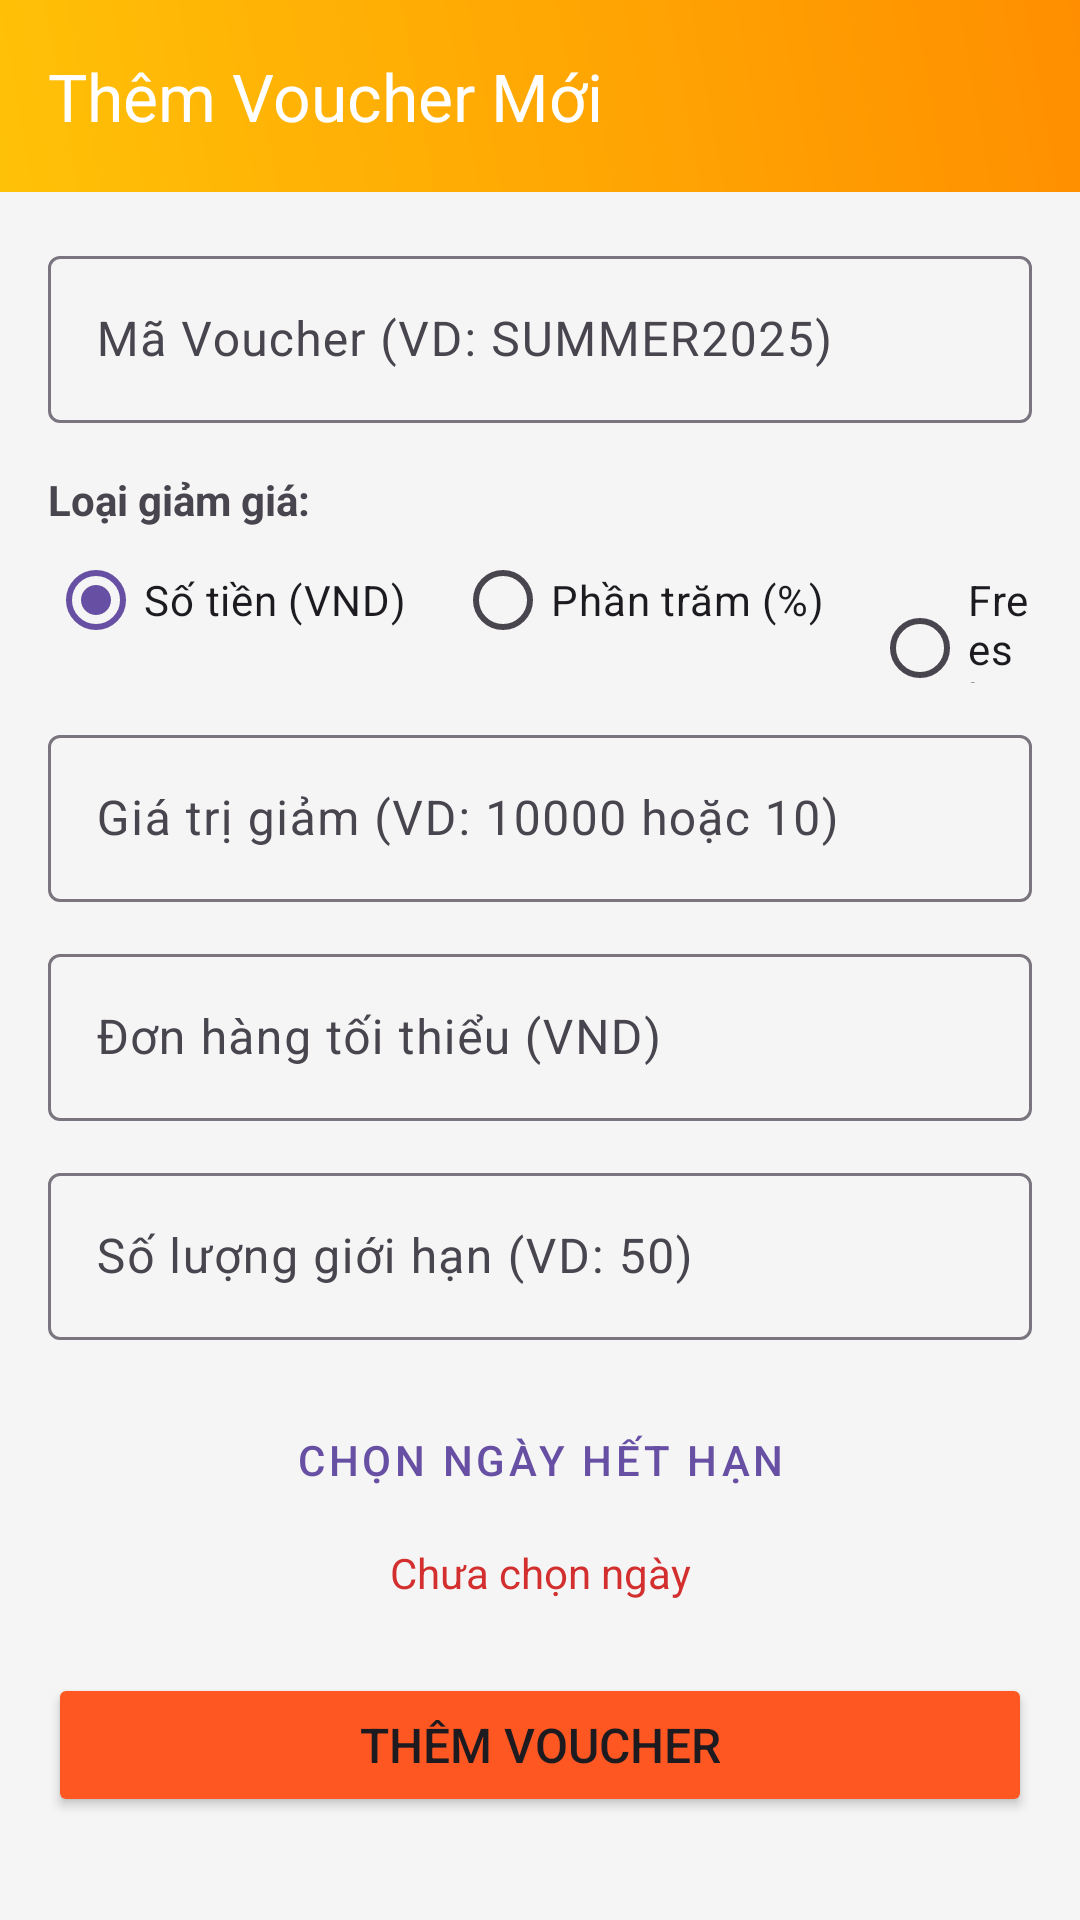

Write the Android layout XML for this screen, with the resource values it uses.
<!-- AndroidManifest.xml: application theme Theme.MyShop -->
<!-- res/layout/activity_admin_add_voucher.xml -->
<?xml version="1.0" encoding="utf-8"?>
<LinearLayout xmlns:android="http://schemas.android.com/apk/res/android"
    xmlns:app="http://schemas.android.com/apk/res-auto"
    android:layout_width="match_parent"
    android:layout_height="match_parent"
    android:orientation="vertical"
    android:fitsSystemWindows="true"
    android:background="#F5F5F5">

    <androidx.appcompat.widget.Toolbar
        android:id="@+id/toolbar"
        android:layout_width="match_parent"
        android:layout_height="?attr/actionBarSize"
        android:background="@drawable/bg_header_gradient"
        app:navigationIconTint="?attr/colorOnPrimary"
        app:titleTextColor="?attr/colorOnPrimary"
        android:elevation="4dp"
        app:title="Thêm Voucher Mới"
        app:navigationIcon="@drawable/ic_arrow_white" />

    <ScrollView
        android:layout_width="match_parent"
        android:layout_height="match_parent">

        <LinearLayout
            android:layout_width="match_parent"
            android:layout_height="wrap_content"
            android:orientation="vertical"
            android:padding="16dp">

            <com.google.android.material.textfield.TextInputLayout
                android:layout_width="match_parent"
                android:layout_height="wrap_content"
                android:hint="Mã Voucher (VD: SUMMER2025)">

                <com.google.android.material.textfield.TextInputEditText
                    android:id="@+id/etCode"
                    android:layout_width="match_parent"
                    android:layout_height="wrap_content"
                    android:textAllCaps="true"
                    android:inputType="textCapCharacters"/>
            </com.google.android.material.textfield.TextInputLayout>

            
            <TextView
                android:layout_width="wrap_content"
                android:layout_height="wrap_content"
                android:layout_marginTop="16dp"
                android:text="Loại giảm giá:"
                android:textStyle="bold" />

            <RadioGroup
                android:id="@+id/rgDiscountType"
                android:layout_width="match_parent"
                android:layout_height="wrap_content"
                android:orientation="horizontal">

                <RadioButton
                    android:id="@+id/rbAmount"
                    android:layout_width="wrap_content"
                    android:layout_height="wrap_content"
                    android:checked="true"
                    android:text="Số tiền (VND)" />

                <RadioButton
                    android:id="@+id/rbPercentage"
                    android:layout_width="wrap_content"
                    android:layout_height="wrap_content"
                    android:layout_marginStart="16dp"
                    android:text="Phần trăm (%)" />

                <RadioButton
                    android:id="@+id/rbFreeship"
                    android:layout_width="wrap_content"
                    android:layout_height="wrap_content"
                    android:layout_marginStart="16dp"
                    android:text="Freeship" />
            </RadioGroup>

            
            <com.google.android.material.textfield.TextInputLayout
                android:layout_width="match_parent"
                android:layout_height="wrap_content"
                android:layout_marginTop="12dp"
                android:hint="Giá trị giảm (VD: 10000 hoặc 10)">

                <com.google.android.material.textfield.TextInputEditText
                    android:id="@+id/etDiscountValue"
                    android:layout_width="match_parent"
                    android:layout_height="wrap_content"
                    android:inputType="numberDecimal" />
            </com.google.android.material.textfield.TextInputLayout>

            
            <com.google.android.material.textfield.TextInputLayout
                android:layout_width="match_parent"
                android:layout_height="wrap_content"
                android:layout_marginTop="12dp"
                android:hint="Đơn hàng tối thiểu (VND)">

                <com.google.android.material.textfield.TextInputEditText
                    android:id="@+id/etMinOrder"
                    android:layout_width="match_parent"
                    android:layout_height="wrap_content"
                    android:inputType="numberDecimal" />
            </com.google.android.material.textfield.TextInputLayout>

            <com.google.android.material.textfield.TextInputLayout
                android:layout_width="match_parent"
                android:layout_height="wrap_content"
                android:layout_marginTop="12dp"
                android:hint="Số lượng giới hạn (VD: 50)">

                <com.google.android.material.textfield.TextInputEditText
                    android:id="@+id/etQuantity"
                    android:layout_width="match_parent"
                    android:layout_height="wrap_content"
                    android:inputType="number" />
            </com.google.android.material.textfield.TextInputLayout>

            
            <Button
                android:id="@+id/btnPickDate"
                style="@style/Widget.MaterialComponents.Button.OutlinedButton"
                android:layout_width="match_parent"
                android:layout_height="wrap_content"
                android:layout_marginTop="16dp"
                android:text="Chọn ngày hết hạn" />

            <TextView
                android:id="@+id/tvSelectedDate"
                android:layout_width="match_parent"
                android:layout_height="wrap_content"
                android:gravity="center"
                android:layout_marginTop="4dp"
                android:text="Chưa chọn ngày"
                android:textColor="#d32f2f" />

            
            <Button
                android:id="@+id/btnSaveVoucher"
                android:layout_width="match_parent"
                android:layout_height="wrap_content"
                android:layout_marginTop="24dp"
                android:backgroundTint="@color/btn_app"
                android:padding="12dp"
                android:text="Thêm Voucher"
                android:textSize="16sp" />

        </LinearLayout>
    </ScrollView>
</LinearLayout>
<!-- resources referenced by this layout -->
<resources>
  <color name="btn_app">#FF5722</color>
  <!-- drawable bg_header_gradient (drawable) -->
  <?xml version="1.0" encoding="utf-8"?>
  <shape xmlns:android="http://schemas.android.com/apk/res/android">
      <gradient
          android:angle="45"
          android:endColor="#FF8F00"
          android:startColor="#FFC107"
          android:type="linear" />
  </shape>
  <style name="Theme.MyShop" parent="Base.Theme.MyShop" />
  <style name="Base.Theme.MyShop" parent="Theme.Material3.DayNight.NoActionBar">
  
          
          
  
          
          <item name="android:statusBarColor">@android:color/transparent</item>
  
          
          <item name="android:windowFullscreen">false</item>
  
          
          <item name="android:windowTranslucentStatus">true</item>
  
          
          <item name="android:windowBackground">@color/white</item>
  
          
          <item name="android:windowLightStatusBar">false</item> 
          <item name="android:navigationBarColor">@android:color/transparent</item>
  
          
          <item name="colorControlActivated">#FF007A</item>
  
      </style>
  <color name="white">#FFFFFFFF</color>
</resources>
